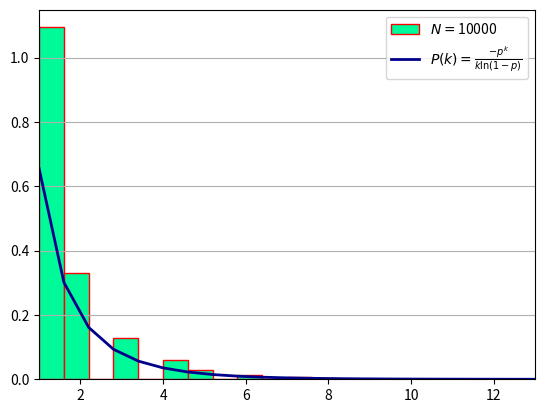

Python code for this plot:



#==========================#
# LOGSERIES DISTRIBUTION   #
#--------------------------#

import matplotlib.pyplot as plt
import numpy as np

a,nbin, npts ,binwidth = .6,20, 10000,20
s = np.random.logseries(a, npts)
#bins = 50
#count, bins, ignored = plt.hist(s)


#def logseries(p, npts):
  #  return -p**npts/(npts*np.log(1-p))
n, bins, patches = plt.hist(s, nbin, density=True, color='mediumspringgreen', edgecolor='red', label=r'$N=$'+str(npts))
#plt.plot(bins, logseries(bins, a)*count.max()/logseries(bins, a).max(),c='r',label='hh')
plt.plot(bins,-a**bins/(bins*np.log(1-a)),linewidth = '2',label=r'$P(k) = \frac{-p^{k}}{k\ln(1-p)}$',color = 'darkblue')
plt.legend(loc ='best')
plt.grid(axis='y')
plt.xlim([min(bins), max(bins)])
plt.show()
